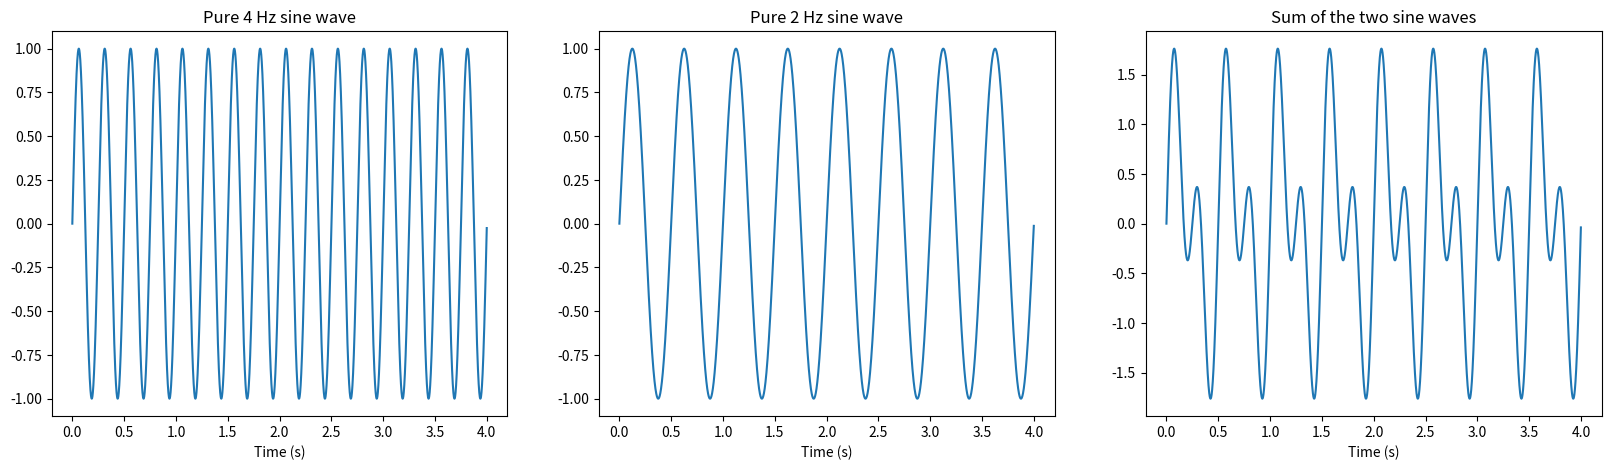
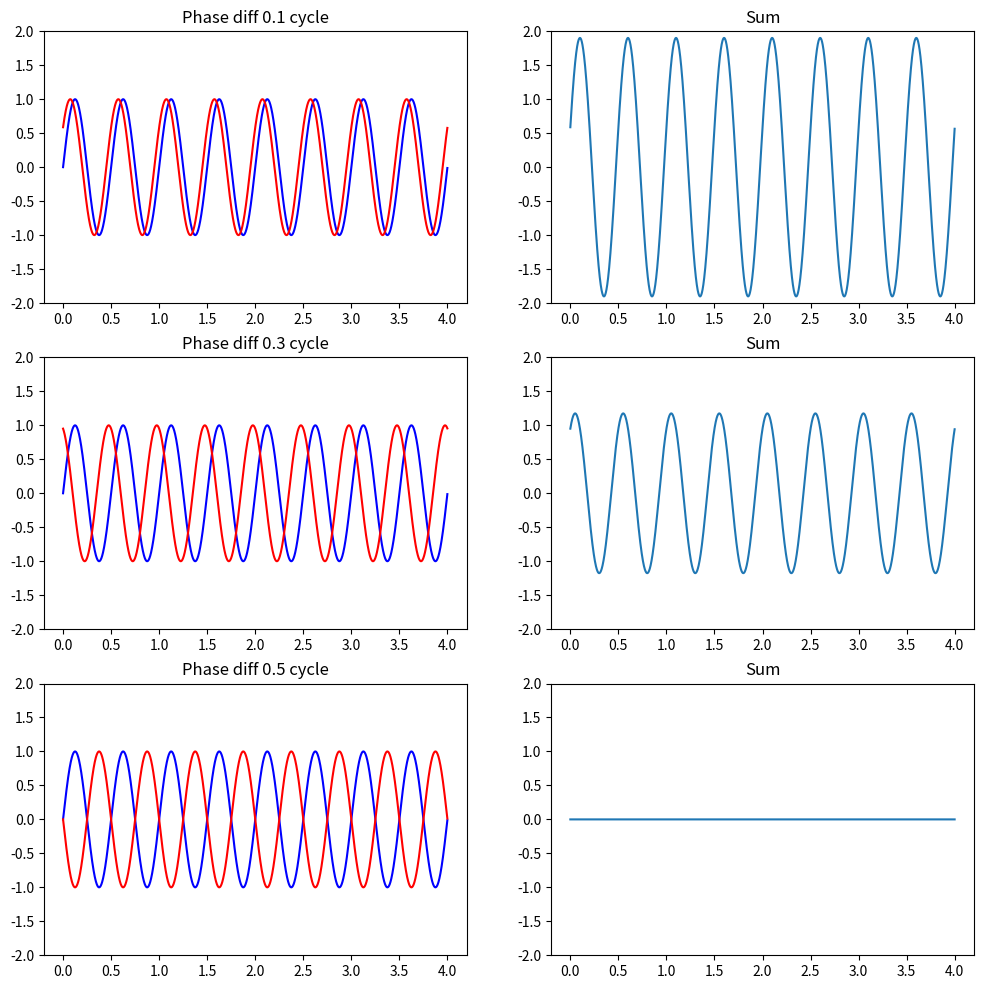
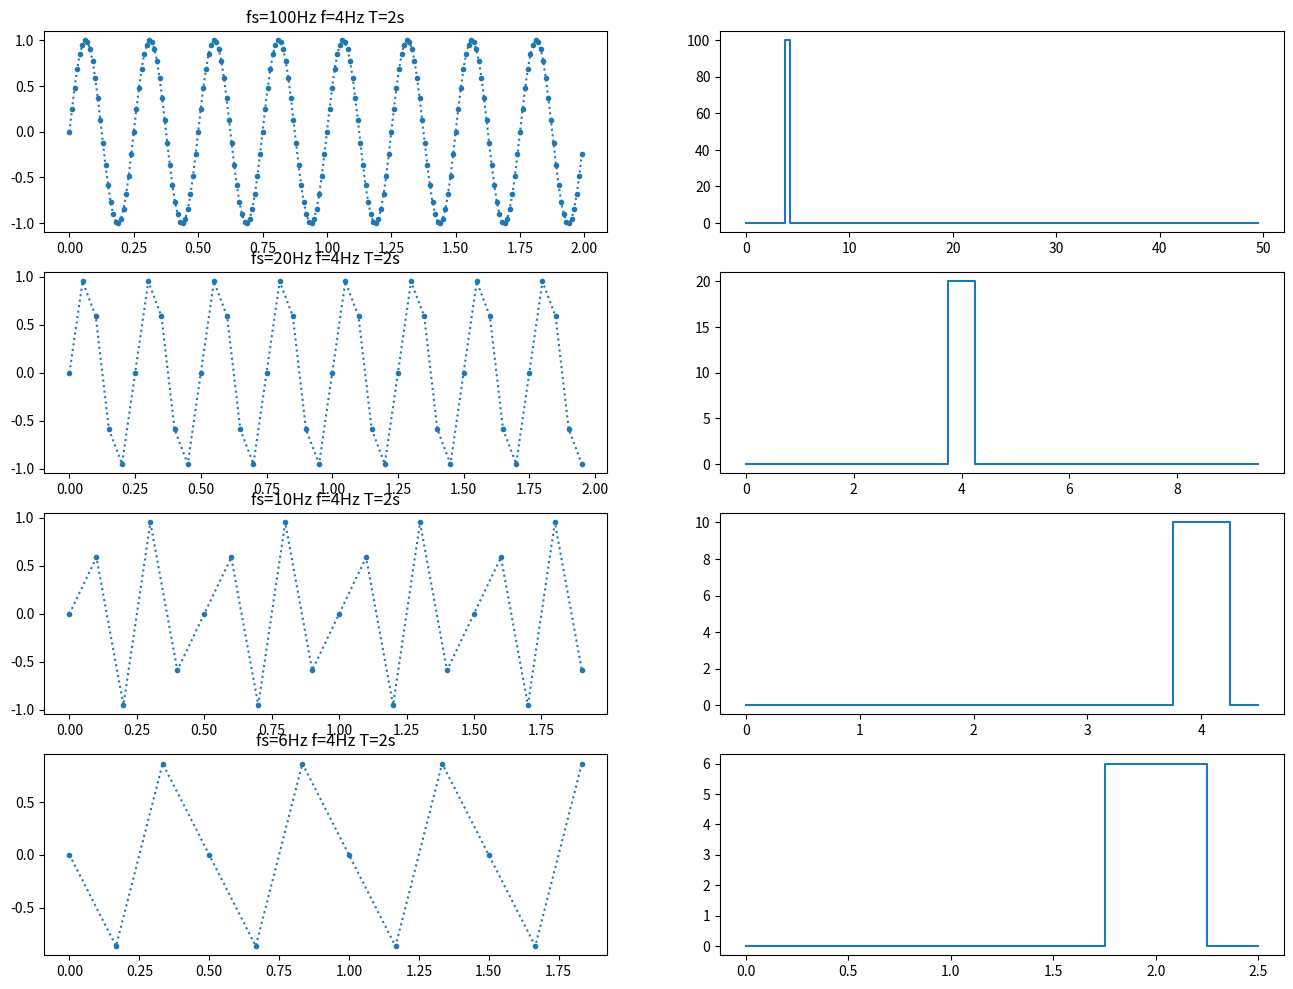

Python code for these plots, in order:
import logging
logging.basicConfig(level=logging.INFO, format='%(levelname)s: %(asctime)s: %(message)s')

import math
import numpy as np
import matplotlib.pyplot as plt

%matplotlib inline

x = np.arange(0,4,0.001)
y = np.zeros((x.shape[0],3))
f1, f2 = 4, 2
y[:,0] = np.sin(x*math.pi*2*f1)
y[:,1] = np.sin(x*math.pi*2*f2)
y[:,2] = y[:,0] + y[:,1]
fig, ax = plt.subplots(figsize=(20,5), nrows=1, ncols=3)
titles = [f'Pure {f1} Hz sine wave', f'Pure {f2} Hz sine wave', 'Sum of the two sine waves']
for i in [0,1,2]:
    ax[i].plot(x,y[:,i])
    ax[i].set_title(titles[i])
    ax[i].set_xlabel('Time (s)')

x = np.arange(0,4,0.001)
f = 2
phis = [0.1, 0.3, 0.5]
fig, ax = plt.subplots(figsize=(12,4*len(phis)), nrows=len(phis), ncols=2)

for j, phi in enumerate(phis):
    y = np.zeros((x.shape[0],3))
    y[:,0] = np.sin(x*f*math.pi*2)
    y[:,1] = np.sin((x*f+phi)*math.pi*2)
    y[:,2] = y[:,0] + y[:,1]
    ax[j,0].plot(x,y[:,0],'b')
    ax[j,0].plot(x,y[:,1],'r')
    ax[j,0].set_title(f'Phase diff {phi} cycle')
    ax[j,0].set_ylim(-2,2)
    ax[j,1].plot(x,y[:,2])
    ax[j,1].set_title(f'Sum')
    ax[j,1].set_ylim(-2,2)

f = 4  # Frequency of the sine wave [Hz]
T = 2  # Duration of the sine wave [s]
fss = [100, 20, 10, 6] # Sampling frequencies [samples/s]

fig, ax = plt.subplots(figsize=(16,12), nrows=4, ncols=2)

for i, fs in enumerate(fss):
    x = np.arange(0,T,1/fs)
    midp = int(x.shape[0] * .5)
    y = np.sin(x*f*math.pi*2)
    ax[i,0].plot(x,y,'.:')
    ax[i,0].set_title(f'fs={fs}Hz f={f}Hz T={T}s')
    p = np.fft.fft(y)
    ax[i,1].step(x[:midp]*fs/T,abs(p[:midp]),where='mid')

